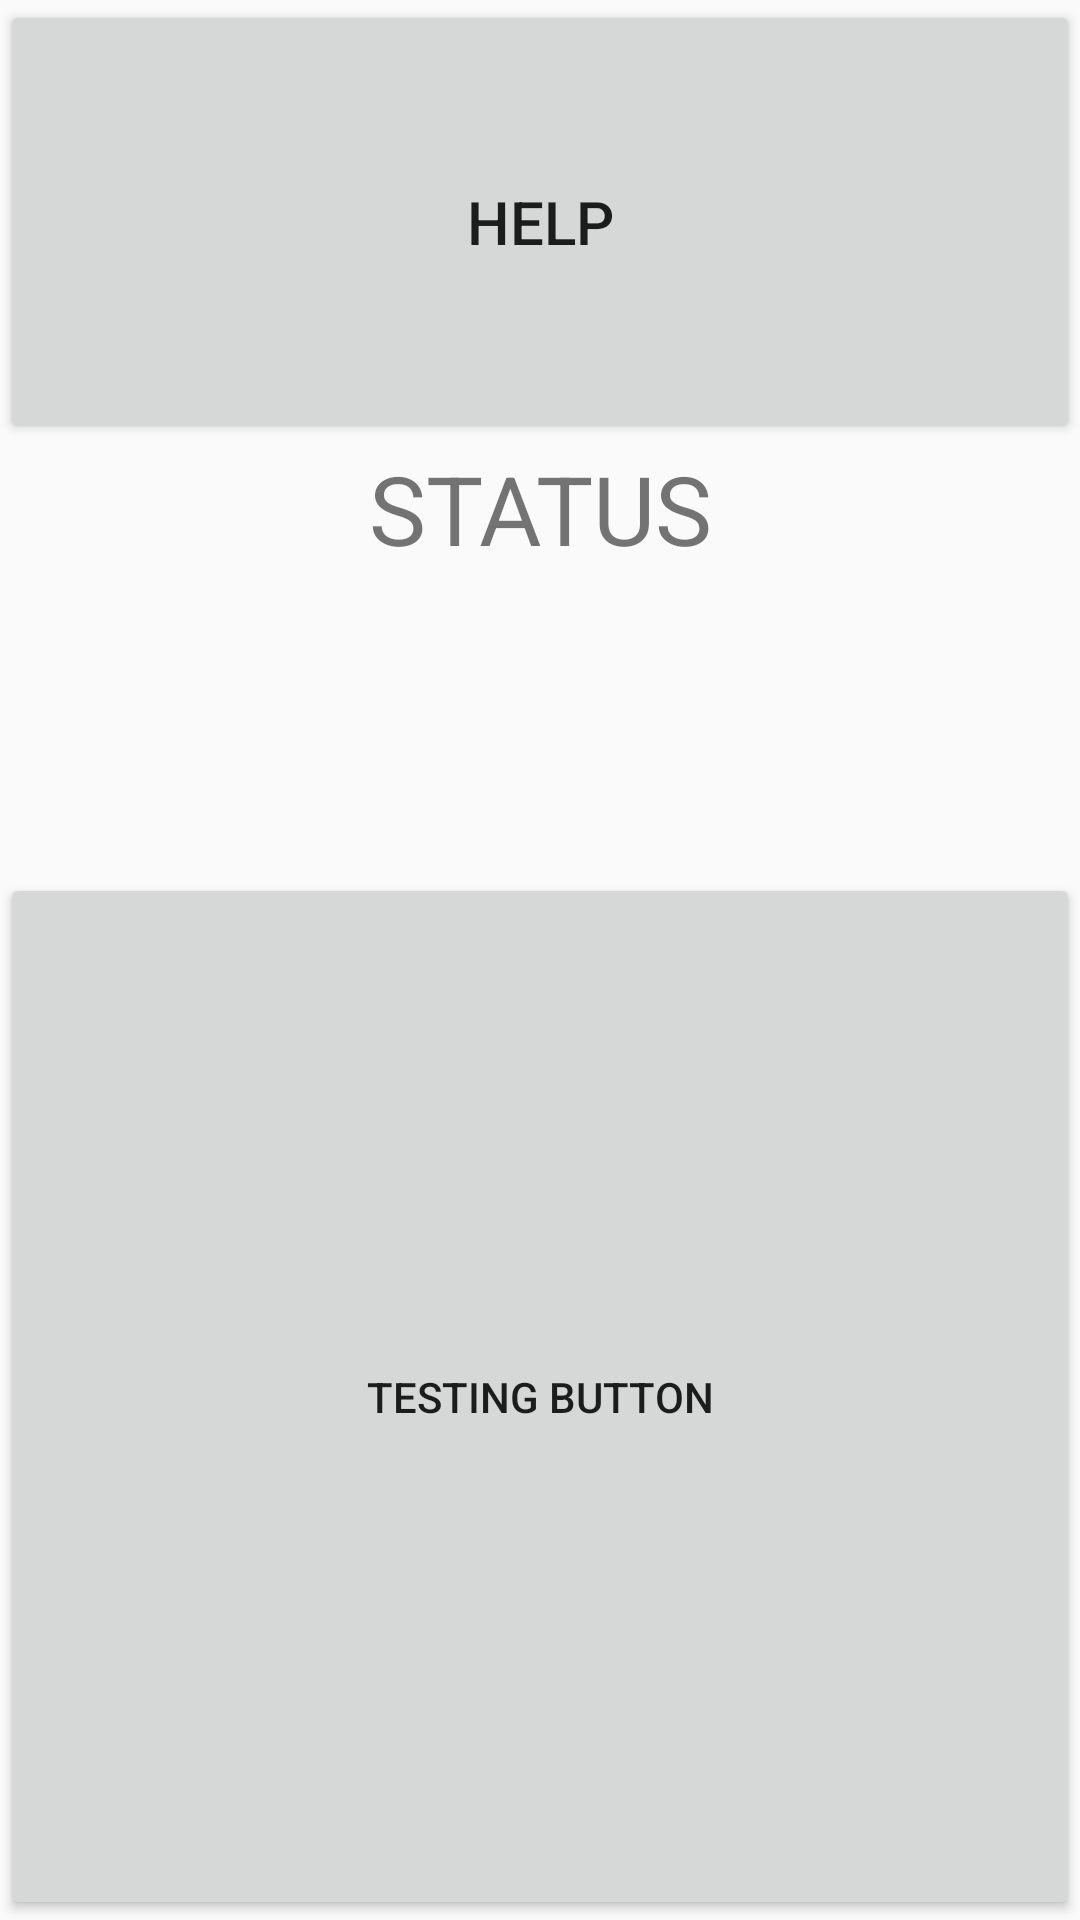

Android layout source for this screen:
<!-- AndroidManifest.xml: application theme Theme.AppCompat.Light.DarkActionBar -->
<!-- res/layout/activity_main.xml -->
<LinearLayout xmlns:android="http://schemas.android.com/apk/res/android"
    xmlns:tools="http://schemas.android.com/tools"
    android:orientation="vertical"
    android:layout_width="match_parent"
    android:layout_height="match_parent"
    tools:context="org.fanchuan.coursera.reactiontest.MainActivity">

    <Button
        android:id="@+id/button_instructions"
        android:layout_width="fill_parent"
        android:layout_height="wrap_content"
        android:text="@string/help_button"
        android:onClick="clickHelp"
        android:textSize="20sp"
        android:layout_weight="1" />

    <TextView
        android:id="@+id/status"
        android:layout_width="fill_parent"
        android:layout_height="wrap_content"
        android:textSize="32sp"
        android:text="STATUS"
        android:gravity="center_horizontal"
        android:layout_weight="1" />

    <Button
        android:id="@+id/go_button"
        android:layout_width="fill_parent"
        android:layout_height="wrap_content"
        android:onClick="clickGoButton"
        android:text="@string/go_button"
        android:layout_weight="3" />

</LinearLayout>
<!-- resources referenced by this layout -->
<resources>
  <string name="go_button">Testing Button</string>
  <string name="help_button">Help</string>
</resources>
